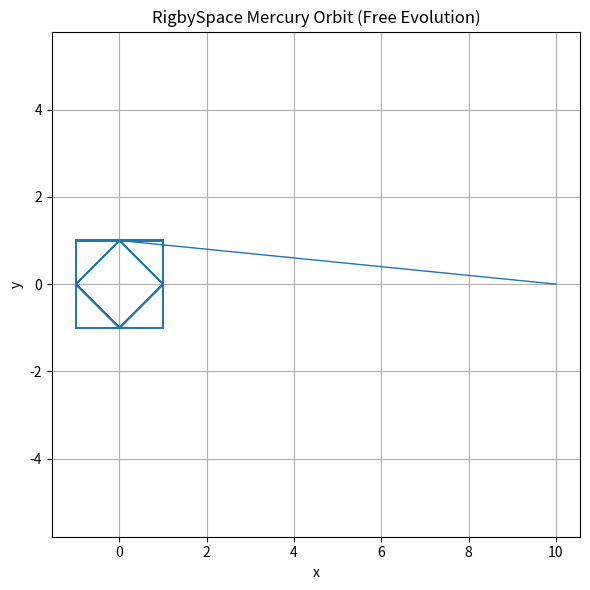
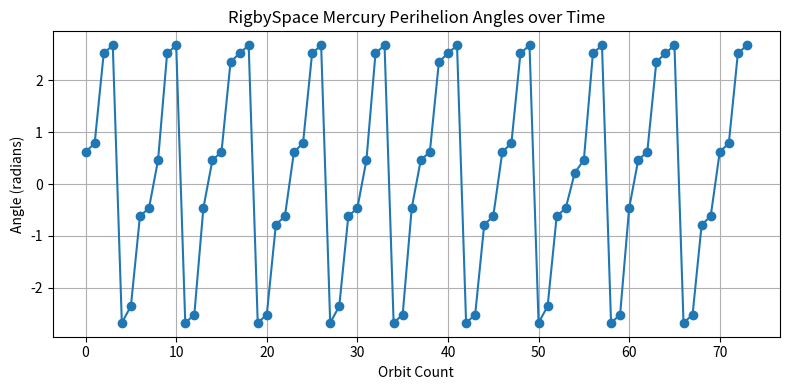
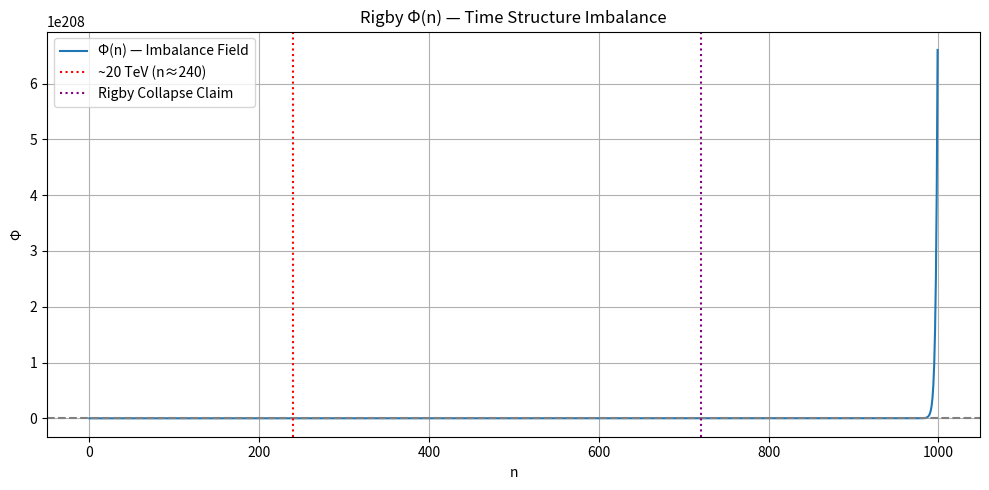
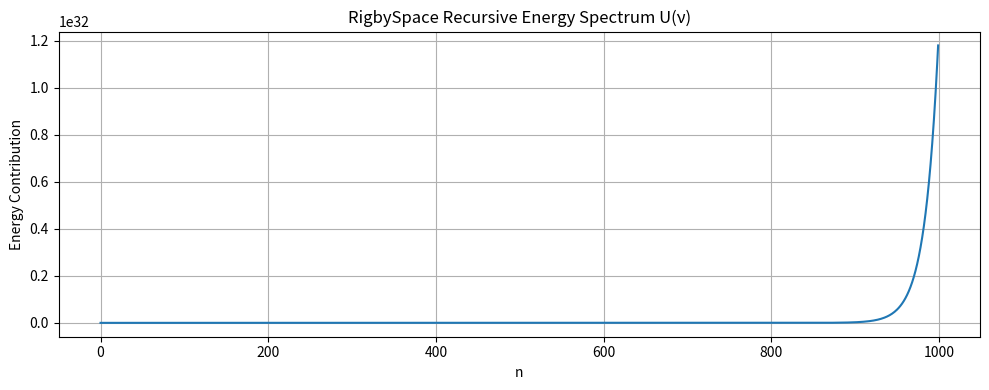

These charts were generated, in order, by the following Python code:
# Simulate RigbySpace geodesic action with and without irrational values
import matplotlib.pyplot as plt
from fractions import Fraction
import numpy as np

# Recursive excitation sequence (Tn) and imbalance field (Phi)
def generate_Tn(n_max, delta=Fraction(1, 11)):
    T = [Fraction(22, 7), Fraction(7, 19)]
    for _ in range(2, n_max):
        T.append(T[-1] + T[-2] + delta)
    return T

def compute_Phi(T):
    n_vals = list(map(Fraction, range(len(T))))
    slope = T[1] - T[0]
    T_bar = [n * slope + T[0] for n in n_vals]
    return [t - tb for t, tb in zip(T, T_bar)]

def compute_spectral_field(T, a=1, b=1, r=Fraction(7, 8), s=Fraction(4, 3)):
    U = []
    for n in range(len(T)):
        phi = T[n] - (T[1] - T[0]) * n - T[0]
        weight = (a + b * n)**2
        value = phi * weight * (r**n) / (s**n)
        U.append(float(value))
    return U

# 3D Recursive metric from Tn

def generate_recursive_metric_3d(size, T):
    metric = np.zeros((size, size, size, 3, 3), dtype=int)
    center = size // 2
    for i in range(size):
        for j in range(size):
            for k in range(size):
                r2 = (i - center)**2 + (j - center)**2 + (k - center)**2
                index = min(r2, len(T) - 1)
                g_tt = int(T[index] % 20 + 1)
                metric[i, j, k, 0, 0] = g_tt
                metric[i, j, k, 1, 1] = 1
                metric[i, j, k, 2, 2] = 1
    return metric

# Simulate a 2D elliptical orbit and track perihelion rotation

def elliptical_orbit_steps_2d(a, b, revolutions):
    steps = []
    positions = []
    angle = 0
    angle_step = Fraction(1, 20)
    for rev in range(revolutions):
        for _ in range(40):
            x = int(round(a * np.cos(float(angle))))
            y = int(round(b * np.sin(float(angle))))
            if positions and [x, y] != positions[-1]:
                dx = x - positions[-1][0]
                dy = y - positions[-1][1]
                steps.append([dx, dy, 0])
            elif not positions:
                steps.append([x, y, 0])
            positions.append([x, y])
            angle += angle_step
    return np.array(steps), positions

def track_perihelion(positions):
    perihelion_angles = []
    for i in range(1, len(positions)-1):
        r0 = np.linalg.norm(positions[i-1])
        r1 = np.linalg.norm(positions[i])
        r2 = np.linalg.norm(positions[i+1])
        if r1 < r0 and r1 < r2:
            x, y = positions[i]
            angle = np.arctan2(y, x)
            perihelion_angles.append(angle)
    return perihelion_angles

def compute_action_rational_3d(metric, steps):
    S = 0
    pos = np.array([0, 0, 0])
    for dx in steps:
        g = metric[pos[0] % metric.shape[0], pos[1] % metric.shape[1], pos[2] % metric.shape[2]]
        dx_vec = dx.reshape((3, 1))
        term = int(dx_vec.T @ g @ dx_vec)
        S += term
        pos += dx
    return S / len(steps)

# Run Mercury precession test
print("\n[RS MERCURY ORBIT — FREE EVOLUTION + PERIHELION TRACKING]")
n_max = 1000
size = 64
T = generate_Tn(n_max)
metric3d = generate_recursive_metric_3d(size, T)

steps, positions = elliptical_orbit_steps_2d(a=10, b=8, revolutions=30)
S = compute_action_rational_3d(metric3d, steps)
print(f"Mercury-like orbit average action: {S:.3f}")

xy_path = np.array([[x, y] for x, y, _ in steps])
plt.figure(figsize=(6, 6))
plt.plot(xy_path[:, 0], xy_path[:, 1], lw=1)
plt.title("RigbySpace Mercury Orbit (Free Evolution)")
plt.xlabel("x")
plt.ylabel("y")
plt.axis('equal')
plt.grid(True)
plt.tight_layout()
plt.show()

# Perihelion tracking
peri_angles = track_perihelion(positions)
plt.figure(figsize=(8, 4))
plt.plot(peri_angles, marker='o')
plt.title("RigbySpace Mercury Perihelion Angles over Time")
plt.xlabel("Orbit Count")
plt.ylabel("Angle (radians)")
plt.grid(True)
plt.tight_layout()
plt.show()

# Plot imbalance field
print("\n[RS MASS GAP SCAN UP TO n = 750]")
Phi = compute_Phi(T)

for i in range(700, 750):
    print(f"n={i}, Tn={float(T[i]):.3e}, Φ={float(Phi[i]):.3e}")

plt.figure(figsize=(10, 5))
plt.plot(range(n_max), list(map(float, Phi)), label='Φ(n) — Imbalance Field')
plt.axhline(0, color='gray', linestyle='--')
plt.axvline(240, color='red', linestyle=':', label='~20 TeV (n≈240)')
plt.axvline(720, color='purple', linestyle=':', label='Rigby Collapse Claim')
plt.title("Rigby Φ(n) — Time Structure Imbalance")
plt.xlabel("n")
plt.ylabel("Φ")
plt.grid(True)
plt.legend()
plt.tight_layout()
plt.show()

# Plot RS energy spectrum from Φ field
U = compute_spectral_field(T)
plt.figure(figsize=(10, 4))
plt.plot(U)
plt.title("RigbySpace Recursive Energy Spectrum U(ν)")
plt.xlabel("n")
plt.ylabel("Energy Contribution")
plt.grid(True)
plt.tight_layout()
plt.show()

